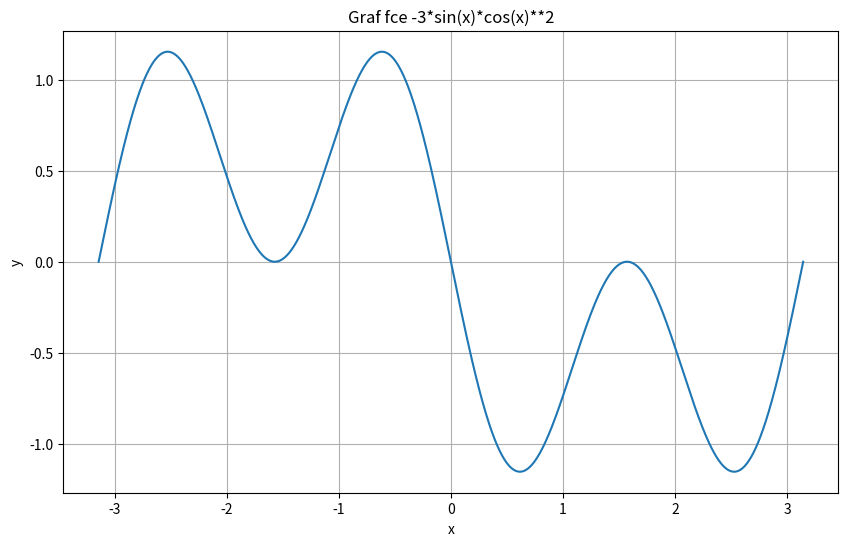

Write the Python code that produced this figure.
import numpy as num
import matplotlib.pyplot as mal
from sympy import symbols, sin, cos, lambdify

# defunujeme symboly x,y
x = symbols('x')
y = -3*(cos(x)**2)*sin(x)

# Převod symbolické funkce na číselnou
numerika = lambdify(x, y, 'numpy')

# Numericke vykresleni
osa_x = num.linspace(-num.pi, num.pi, 1500)
osa_y = numerika(osa_x)

# Plotting the function
mal.figure(figsize=(10, 6))
mal.plot(osa_x, osa_y)
mal.xlabel("x")
mal.ylabel("y")
mal.title(f"Graf fce {y}")
# mal.legend() v mal.plot není label
mal.grid(True)
mal.show()
